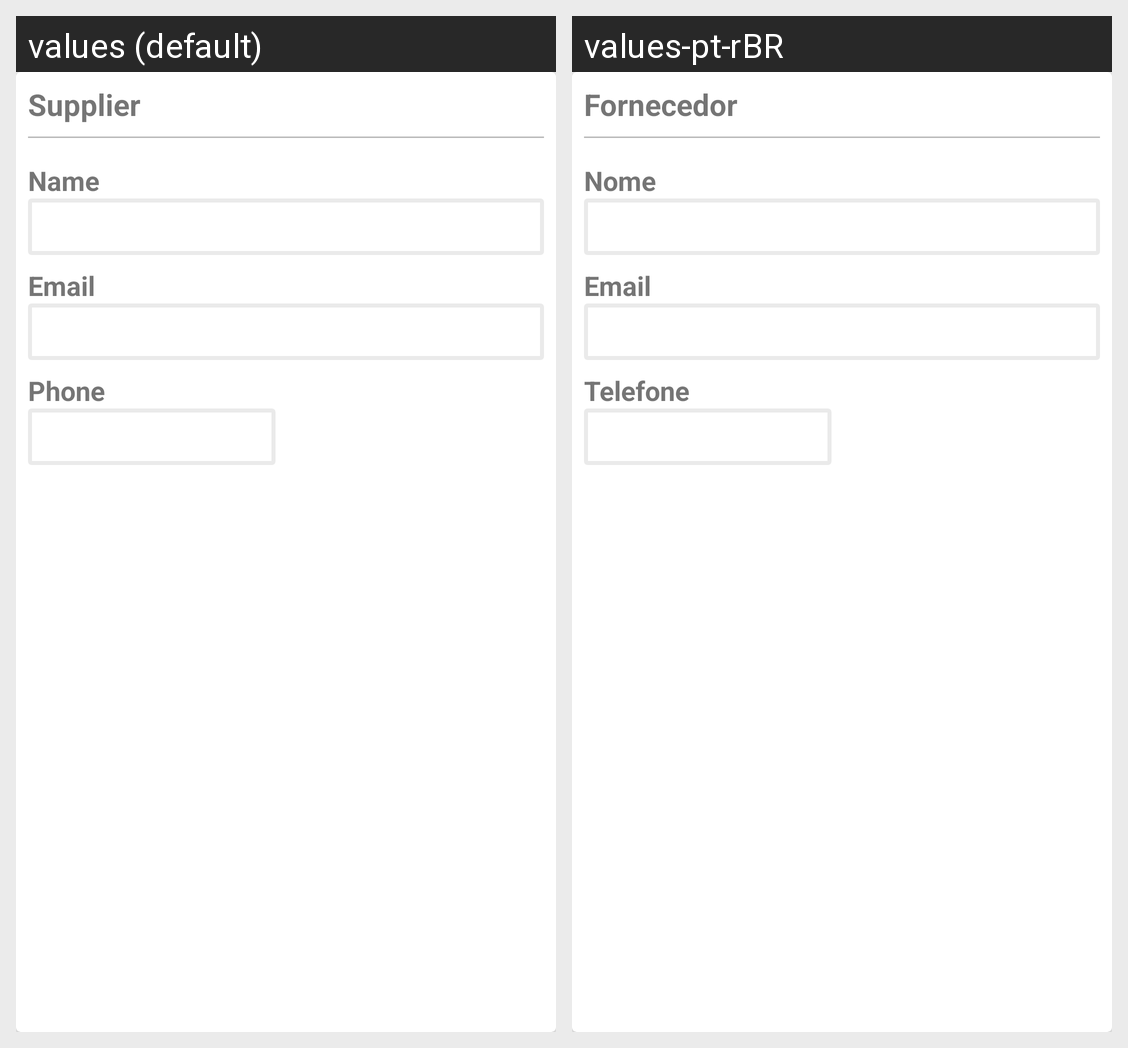

The Android screen above is rendered under two locales of the same app. Produce the string resources it draws, with the default and per-locale values.
Android screen res/layout/product_supplier_card_view.xml rendered under 2 locales, left to right: values (default), values-pt-rBR. Device: Nexus 5 (rendered at 1080×1920; each locale shown at half size, 540×960, under a caption strip naming it); theme AppTheme.
Strings drawn on this screen, with the default value and each locale's value (text and hints the layout hard-codes, and strings that could not be matched under every locale, appear in the picture but are not listed):

supplier
  values: Supplier
  values-pt-rBR: Fornecedor

name
  values: Name
  values-pt-rBR: Nome

email
  values: Email
  values-pt-rBR: Email

phone
  values: Phone
  values-pt-rBR: Telefone
